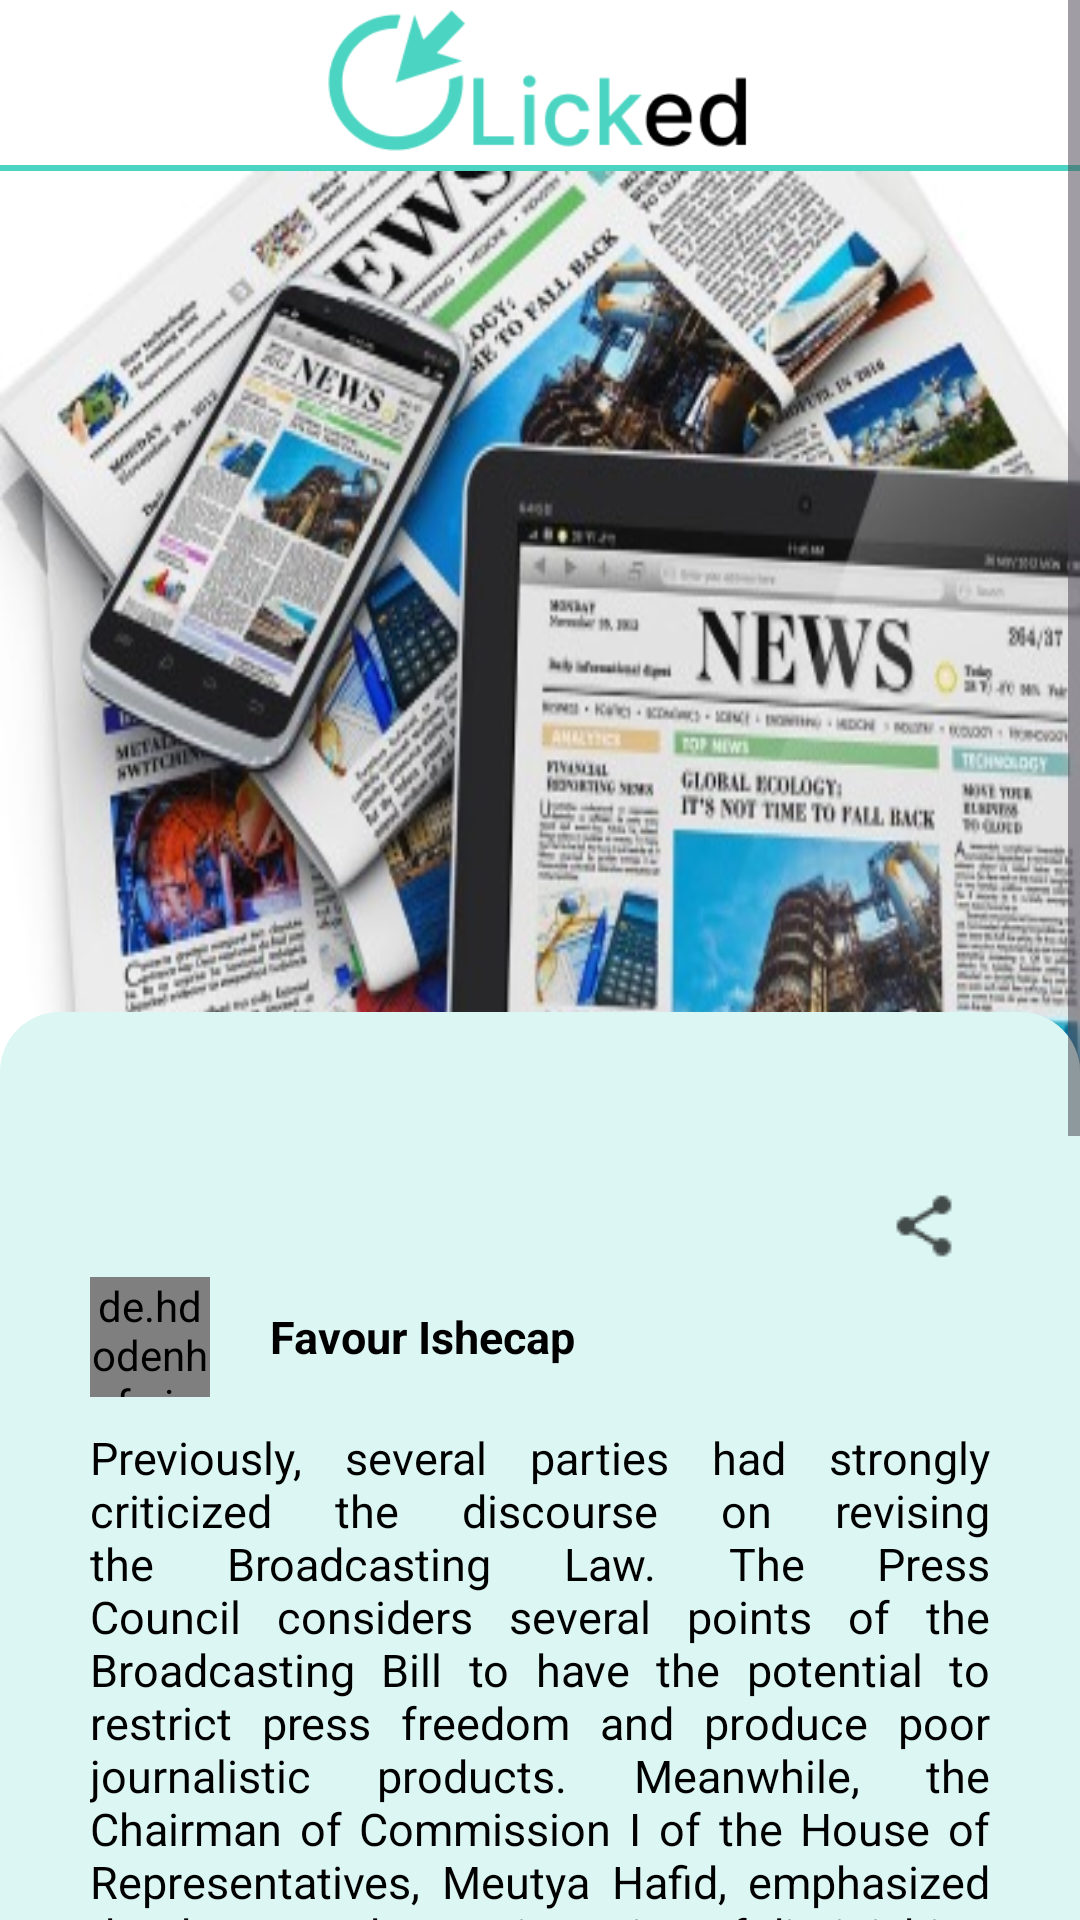

Write the Android layout XML for this screen, with the resource values it uses.
<!-- AndroidManifest.xml: application theme Theme.Clicked -->
<!-- res/layout/fragment_detail.xml -->
<?xml version="1.0" encoding="utf-8"?>
<FrameLayout xmlns:android="http://schemas.android.com/apk/res/android"
    xmlns:app="http://schemas.android.com/apk/res-auto"
    xmlns:card_view="http://schemas.android.com/apk/res-auto"
    xmlns:tools="http://schemas.android.com/tools"
    android:id="@+id/fragmentdetail"
    android:layout_width="match_parent"
    android:layout_height="match_parent"
    android:background="@color/aquamarine_trans"
    tools:context=".view.detail.DetailFragment">

    <ScrollView
        android:layout_width="match_parent"
        android:layout_height="wrap_content">

        <LinearLayout
            android:layout_width="match_parent"
            android:layout_height="wrap_content"
            android:orientation="vertical">

            <ImageView
                android:id="@+id/logologin"
                android:layout_width="match_parent"
                android:layout_height="55dp"
                android:background="@color/white"
                android:paddingHorizontal="100dp"
                android:src="@drawable/logoclicked" />

            <View
                android:layout_width="match_parent"
                android:layout_height="2dp"
                android:background="@color/aquamarine" />

            <ImageView
                android:id="@+id/image"
                android:layout_width="match_parent"
                android:layout_height="300dp"
                android:paddingTop="0dp"
                android:paddingBottom="0dp"
                android:scaleType="fitXY"
                android:src="@drawable/home" />

            <LinearLayout
                android:layout_width="match_parent"
                android:layout_height="wrap_content"
                android:layout_marginTop="-20dp"
                android:background="@drawable/rounded_corners2"
                android:orientation="vertical"
                android:padding="30dp"
                android:paddingBottom="90dp">

                <TextView
                    android:id="@+id/judulnews"
                    android:layout_width="wrap_content"
                    android:layout_height="wrap_content"
                    android:layout_gravity="center_vertical"
                    android:textColor="@color/black"
                    android:textSize="22dp"
                    android:textStyle="bold"
                    tools:text="@string/tekslengkap" />

                <LinearLayout
                    android:layout_width="match_parent"
                    android:layout_height="wrap_content"
                    android:orientation="horizontal">

                    <TextView
                        android:id="@+id/tanggalposts"
                        android:layout_width="wrap_content"
                        android:layout_height="wrap_content"
                        android:layout_marginStart="0dp"
                        android:layout_marginTop="4dp"
                        android:layout_marginEnd="8dp"
                        android:layout_weight="1"
                        android:paddingLeft="0dp"
                        android:textColor="@color/black"
                        android:textSize="12sp"
                        android:textStyle="italic"
                        card_view:layout_constraintTop_toBottomOf="@+id/judulposts"
                        tools:text="@string/tanggalposts" />

                    <TextView
                        android:id="@+id/share"
                        android:layout_width="wrap_content"
                        android:layout_height="wrap_content"
                        android:layout_gravity="end"
                        android:layout_marginRight="10dp"
                        android:layout_marginBottom="5dp"
                        android:background="@color/aquamarine_trans"
                        android:drawableStart="@drawable/share"
                        android:drawableTint="@color/black"
                        android:textAlignment="textEnd"
                        android:textColor="@color/black"
                        android:textSize="14dp"
                        android:textStyle="italic" />
                </LinearLayout>

                <LinearLayout
                    android:layout_width="match_parent"
                    android:layout_height="wrap_content"
                    android:layout_marginTop="0dp"
                    android:gravity="center_vertical"
                    android:orientation="horizontal">

                    <de.hdodenhof.circleimageview.CircleImageView
                        android:id="@+id/imageprofile"
                        android:layout_width="40dp"

                        android:layout_height="40dp"
                        android:layout_gravity="center"
                        android:layout_marginHorizontal="0dp"
                        android:layout_marginTop="0dp"
                        android:layout_marginBottom="0dp"
                        app:civ_border_color="@color/black"
                        app:civ_border_width="3dp"
                        tools:srcCompat="@tools:sample/avatars" />

                    <TextView
                        android:id="@+id/nameprofile"
                        android:layout_width="0dp"
                        android:layout_height="wrap_content"
                        android:layout_marginLeft="20dp"
                        android:layout_weight="1"
                        android:text="@string/nameprofile"
                        android:textAlignment="textStart"
                        android:textColor="@color/black"
                        android:textSize="15sp"
                        android:textStyle="bold" />
                </LinearLayout>

                <TextView
                    android:id="@+id/paragrafdetail1"
                    android:layout_width="match_parent"
                    android:layout_height="wrap_content"
                    android:layout_marginTop="10dp"
                    android:layout_weight="1"
                    android:justificationMode="inter_word"
                    android:text="@string/teksparagraf1"
                    android:textAlignment="textStart"
                    android:textColor="@color/black"
                    android:textSize="15sp" />

                <TextView
                    android:id="@+id/paragrafdetail2"
                    android:layout_width="match_parent"
                    android:layout_height="wrap_content"
                    android:layout_marginTop="10dp"
                    android:layout_weight="1"
                    android:justificationMode="inter_word"
                    android:text="@string/teksparagraf2"
                    android:textAlignment="textStart"
                    android:textColor="@color/black"
                    android:textSize="15sp" />

                <TextView
                    android:id="@+id/paragrafdetail3"
                    android:layout_width="match_parent"
                    android:layout_height="wrap_content"
                    android:layout_marginTop="10dp"
                    android:layout_weight="1"
                    android:justificationMode="inter_word"
                    android:text="@string/teksparagraf3"
                    android:textAlignment="textStart"
                    android:textColor="@color/black"
                    android:textSize="15sp" />
            </LinearLayout>
        </LinearLayout>
    </ScrollView>

    <ProgressBar
        android:id="@+id/floatingProgressBar"
        android:layout_width="wrap_content"
        android:layout_height="wrap_content"
        android:layout_gravity="center"
        android:visibility="gone" />
</FrameLayout>
<!-- resources referenced by this layout -->
<resources>
  <color name="aquamarine">#4BD4C1</color>
  <color name="aquamarine_trans">#DBF6F3</color>
  <color name="black">#FF000000</color>
  <color name="white">#FFFFFFFF</color>
  <!-- drawable home: jpg bitmap (drawable, 52936 bytes) -->
  <!-- drawable logoclicked: png bitmap (drawable, 5912 bytes) -->
  <!-- drawable rounded_corners2 (drawable) -->
  <?xml version="1.0" encoding="utf-8"?>
  <shape xmlns:android="http://schemas.android.com/apk/res/android">
      <corners android:topLeftRadius="20dp" android:topRightRadius="20dp"/> 
      <solid android:color="@color/aquamarine_trans" />
  </shape>
  <!-- drawable share: png bitmap (drawable, 412 bytes) -->
  <string name="nameprofile">Favour Ishecap</string>
  <string name="tanggalposts">23 June 2024</string>
  <string name="tekslengkap">Controversial Points in the Broadcasting Bill</string>
  <string name="teksparagraf1">Previously, several parties had strongly criticized the discourse on revising the Broadcasting Law. The Press Council considers several points of the Broadcasting Bill to have the potential to restrict press freedom and produce poor journalistic products. Meanwhile, the Chairman of Commission I of the House of Representatives, Meutya Hafid, emphasized that her party has no intention of diminishing the role of the mass media through the Broadcasting Bill. Commission I of the House of Representatives is the party that has proposed the revision of the law from the beginning.</string>
  <string name="teksparagraf2">Meutya claimed to have a good relationship with stakeholders in the media industry, including the Press Council as a working partner of Commission I of the House of Representatives. According to her, the sustainability of a healthy media remains important.</string>
  <string name="teksparagraf3">"There has never been any intention from Commission I of the House of Representatives to diminish the role of the Press," she said in a written statement on Thursday (16/5). "I convey to all friends, from our faction, have instructed me to temporarily not discuss the Broadcasting Bill," said Supratman at the parliament complex, Monday (28/5).</string>
  <style name="Theme.Clicked" parent="Base.Theme.Clicked" />
  <style name="Base.Theme.Clicked" parent="Theme.Material3.DayNight.NoActionBar">
          
          <item name="colorOnPrimary">@color/white</item>
          <item name="android:selectableItemBackground">@color/white</item>
          <item name="colorPrimaryContainer">@color/white</item>
          <item name="android:windowBackground">@color/white</item>
          <item name="android:colorControlHighlight">@color/white</item>
          
      </style>
</resources>
